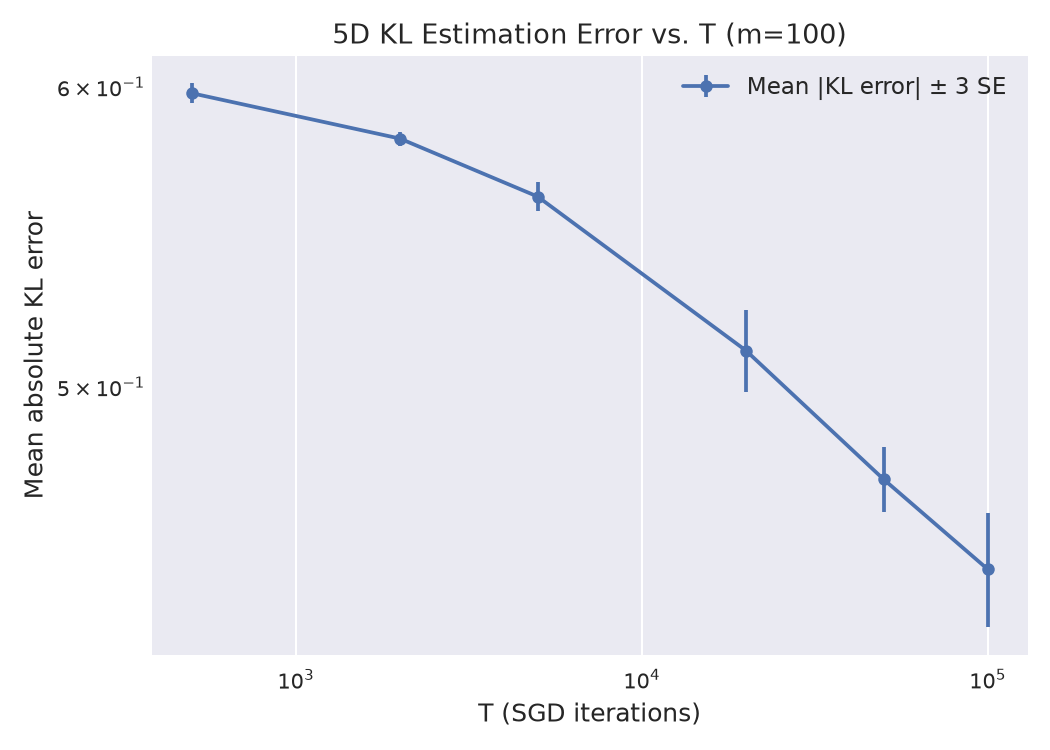

The data file committed next to this chart (first rows):
T, mean_abs_error, std_abs_error, n_trials, stderr, ci_3se_low, ci_3se_high
500, 0.5977, 0.003839, 10, 0.001214, 0.5941, 0.6014
2000, 0.5815, 0.002591, 10, 0.0008194, 0.579, 0.5839
5000, 0.5613, 0.005104, 10, 0.001614, 0.5565, 0.5662
20000, 0.5112, 0.01352, 10, 0.004277, 0.4983, 0.524
50000, 0.4727, 0.009768, 10, 0.003089, 0.4634, 0.482
100000, 0.4475, 0.01638, 10, 0.005179, 0.432, 0.4631
